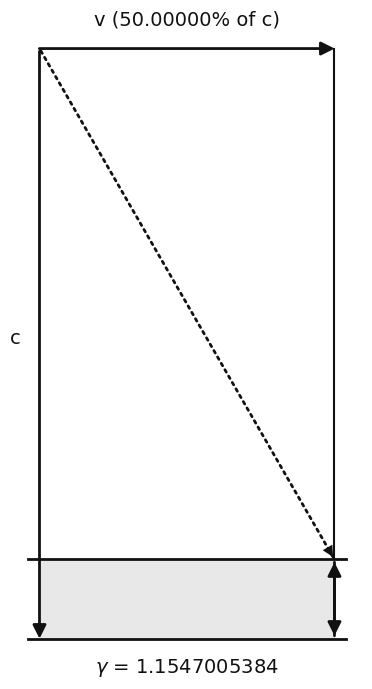

The script that saved this image:
import matplotlib
import matplotlib.pyplot as plt
import numpy as np
from matplotlib.patches import FancyArrowPatch

class Configuration:
    plt.rcParams["font.family"] = "sans-serif"
    plt.rcParams["font.sans-serif"] = "Arial"
    matplotlib.rcParams["text.latex.preamble"] = r"\usepackage{cmbright}"
    COLOR_LINE = "#111111"
    COLOR_TEXT = "#111111"

def visualize(v):
    fig, ax = plt.subplots(figsize=(17.5, 7))
    ax.set_aspect("equal", "box")

    v = (v / 299792.458) * 10
    percentage = v / 0.1

    c_start, c_end = (0, 0), (0, -10)
    v_start, v_end = c_start, (v, 0)

    d_start = (0, 0)
    d_side = np.sqrt(abs(c_end[1]) ** 2 - v_end[0] ** 2)
    d_end = (v_end[0], -d_side)
    dd_start, dd_end = (v_end[0], 0), (v_end[0], -d_side)

    dt_start, dt_end = (-0.2, d_end[1]), (v_end[0] + 0.2, d_end[1]) if percentage != 100 else (v_start[1], d_end[1])

    t_start, t_end = (-0.2, c_end[1]), (v_end[0] + 0.2, c_end[1])

    td_start, td_end = (v_end[0], d_end[1]), (v_end[0], c_end[1])

    ax.fill_between(
        [v_start[0], v_end[0]], [dt_start[1], dt_end[1]], [t_start[1], t_end[1]], color="lightgray", alpha=0.5
    )
    # ax.plot([c_start[0], c_end[0]], [c_start[1], c_end[1]], color=color_line, lw=2, label="c")
    adjusted_c_end = (c_end[0], c_end[1] - 0.05)
    ax.add_patch(
        FancyArrowPatch(
            c_start,
            adjusted_c_end,
            mutation_scale=20,
            lw=2,
            arrowstyle="-|>",
            color=Configuration.COLOR_LINE,
            label="c",
        )
    )
    # Backup: ax.plot([v_start[0], v_end[0]], [v_start[1], v_end[1]], color=Configuration.COLOR_LINE, lw=2, label="v")
    # The endpoint of the Arrow needs to be adjusted for some reason as its shorter with an arrow than without
    adjusted_v_start = (v_start[0] - 0.05, v_start[1])
    if v_end[0] > 0:
        adjusted_v_end = (v_end[0] + 0.05, v_end[1])
        ax.add_patch(
            FancyArrowPatch(
                adjusted_v_start,
                adjusted_v_end,
                mutation_scale=20,
                lw=2,
                arrowstyle="-|>",
                color=Configuration.COLOR_LINE,
                label="v",
            )
        )
    else:
        ax.add_patch(
            FancyArrowPatch(
                v_start, v_end, mutation_scale=20, lw=2, arrowstyle="-|>", color=Configuration.COLOR_LINE, label="v"
            )
        )
    # ax.plot([d_start[0], d_end[0]], [d_start[1], d_end[1]], color=Configuration.COLOR_LINE, lw=1.5, label="d")
    ax.add_patch(
        FancyArrowPatch(
            d_start,
            d_end,
            mutation_scale=20,
            linestyle="dotted",
            lw=2,
            arrowstyle="-",
            color=Configuration.COLOR_LINE,
            label="d1",
        )
    )
    ax.add_patch(
        FancyArrowPatch(
            d_start,
            d_end,
            mutation_scale=20,
            linestyle="solid",
            lw=0,
            arrowstyle="-|>",
            color=Configuration.COLOR_LINE,
            label="d2",
        )
    )
    ax.plot([dd_start[0], dd_end[0]], [dd_start[1], dd_end[1]], color=Configuration.COLOR_LINE, lw=1.5, label="dd")
    ax.plot([dt_start[0], dt_end[0]], [dt_start[1], dt_end[1]], color=Configuration.COLOR_LINE, lw=2, label="dt")
    if v_end[0] >= (0.33 * abs(c_end[1])):
        ax.add_patch(
            FancyArrowPatch(
                td_start,
                td_end,
                mutation_scale=20,
                lw=2,
                arrowstyle="-|>",
                color=Configuration.COLOR_LINE,
                label="td1",
            )
        )
        ax.add_patch(
            FancyArrowPatch(
                td_end,
                td_start,
                mutation_scale=20,
                lw=2,
                arrowstyle="-|>",
                color=Configuration.COLOR_LINE,
                label="td2",
            )
        )
    ax.plot([t_start[0], t_end[0]], [t_start[1], t_end[1]], color=Configuration.COLOR_LINE, lw=2, label="t")
    ax.text(c_start[0] - 0.5, (c_start[1] + c_end[1]) / 2, "c", color=Configuration.COLOR_TEXT, fontsize=14)
    ax.text(
        (v_start[0] + v_end[0]) / 2,
        (v_start[1] + v_end[1]) / 2 + 0.5,
        f"v ({percentage:.5f}% of c)",
        ha="center",
        va="center",
        color=Configuration.COLOR_TEXT,
        fontsize=14,
    )
    ax.text(
        (t_start[0] + t_end[0]) / 2,
        (t_start[1] + t_end[1]) / 2 - 0.5,
        f"$\gamma$ = {abs(c_end[1]) / d_side:.10f}",
        ha="center",
        va="center",
        color=Configuration.COLOR_TEXT,
        fontsize=14,
    )
    ax.set_axis_off()
    plt.tight_layout()
    plt.show()

visualize(149896.229)
